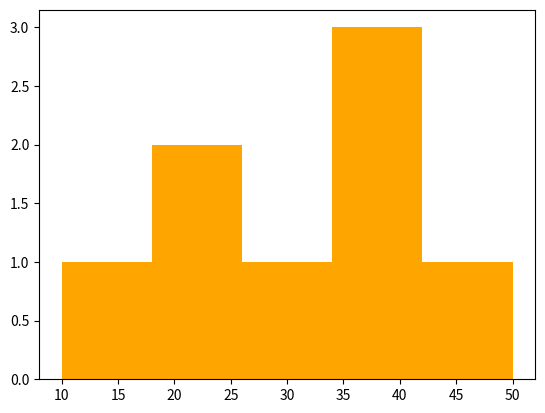

Recreate this plot in Python.
import matplotlib.pyplot as plt

x = [1, 2, 3, 4, 5]
y = [10, 60, 30, 40, 50]
data = [10, 20, 20, 30, 40, 40, 40, 50]
plt.hist(data, bins=5, color='orange')
plt.show()